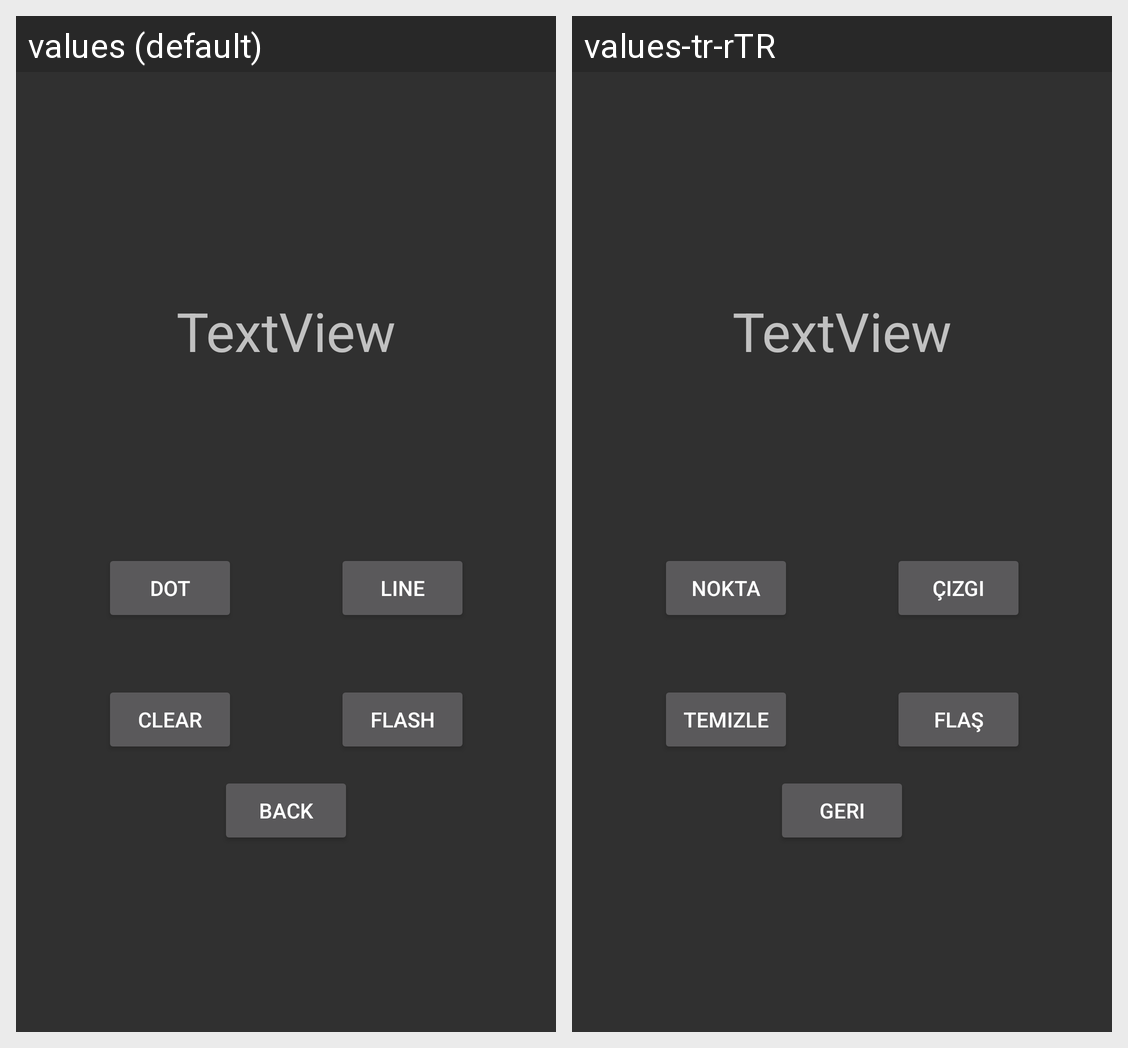

For this localized Android screen grid, give each drawn string resource with its value in every locale shown.
Android screen res/layout/activity_mors.xml rendered under 2 locales, left to right: values (default), values-tr-rTR. Device: Nexus 5 (rendered at 1080×1920; each locale shown at half size, 540×960, under a caption strip naming it); theme AppTheme.
Strings drawn on this screen, with the default value and each locale's value (text and hints the layout hard-codes, and strings that could not be matched under every locale, appear in the picture but are not listed):

back
  values: back
  values-tr-rTR: Geri

dot
  values: dot
  values-tr-rTR: Nokta

line
  values: line
  values-tr-rTR: Çizgi

clear
  values: clear
  values-tr-rTR: Temizle

flash
  values: flash
  values-tr-rTR: flaş

textview
  values: TextView
  values-tr-rTR: TextView  [not translated; the default value is used]
